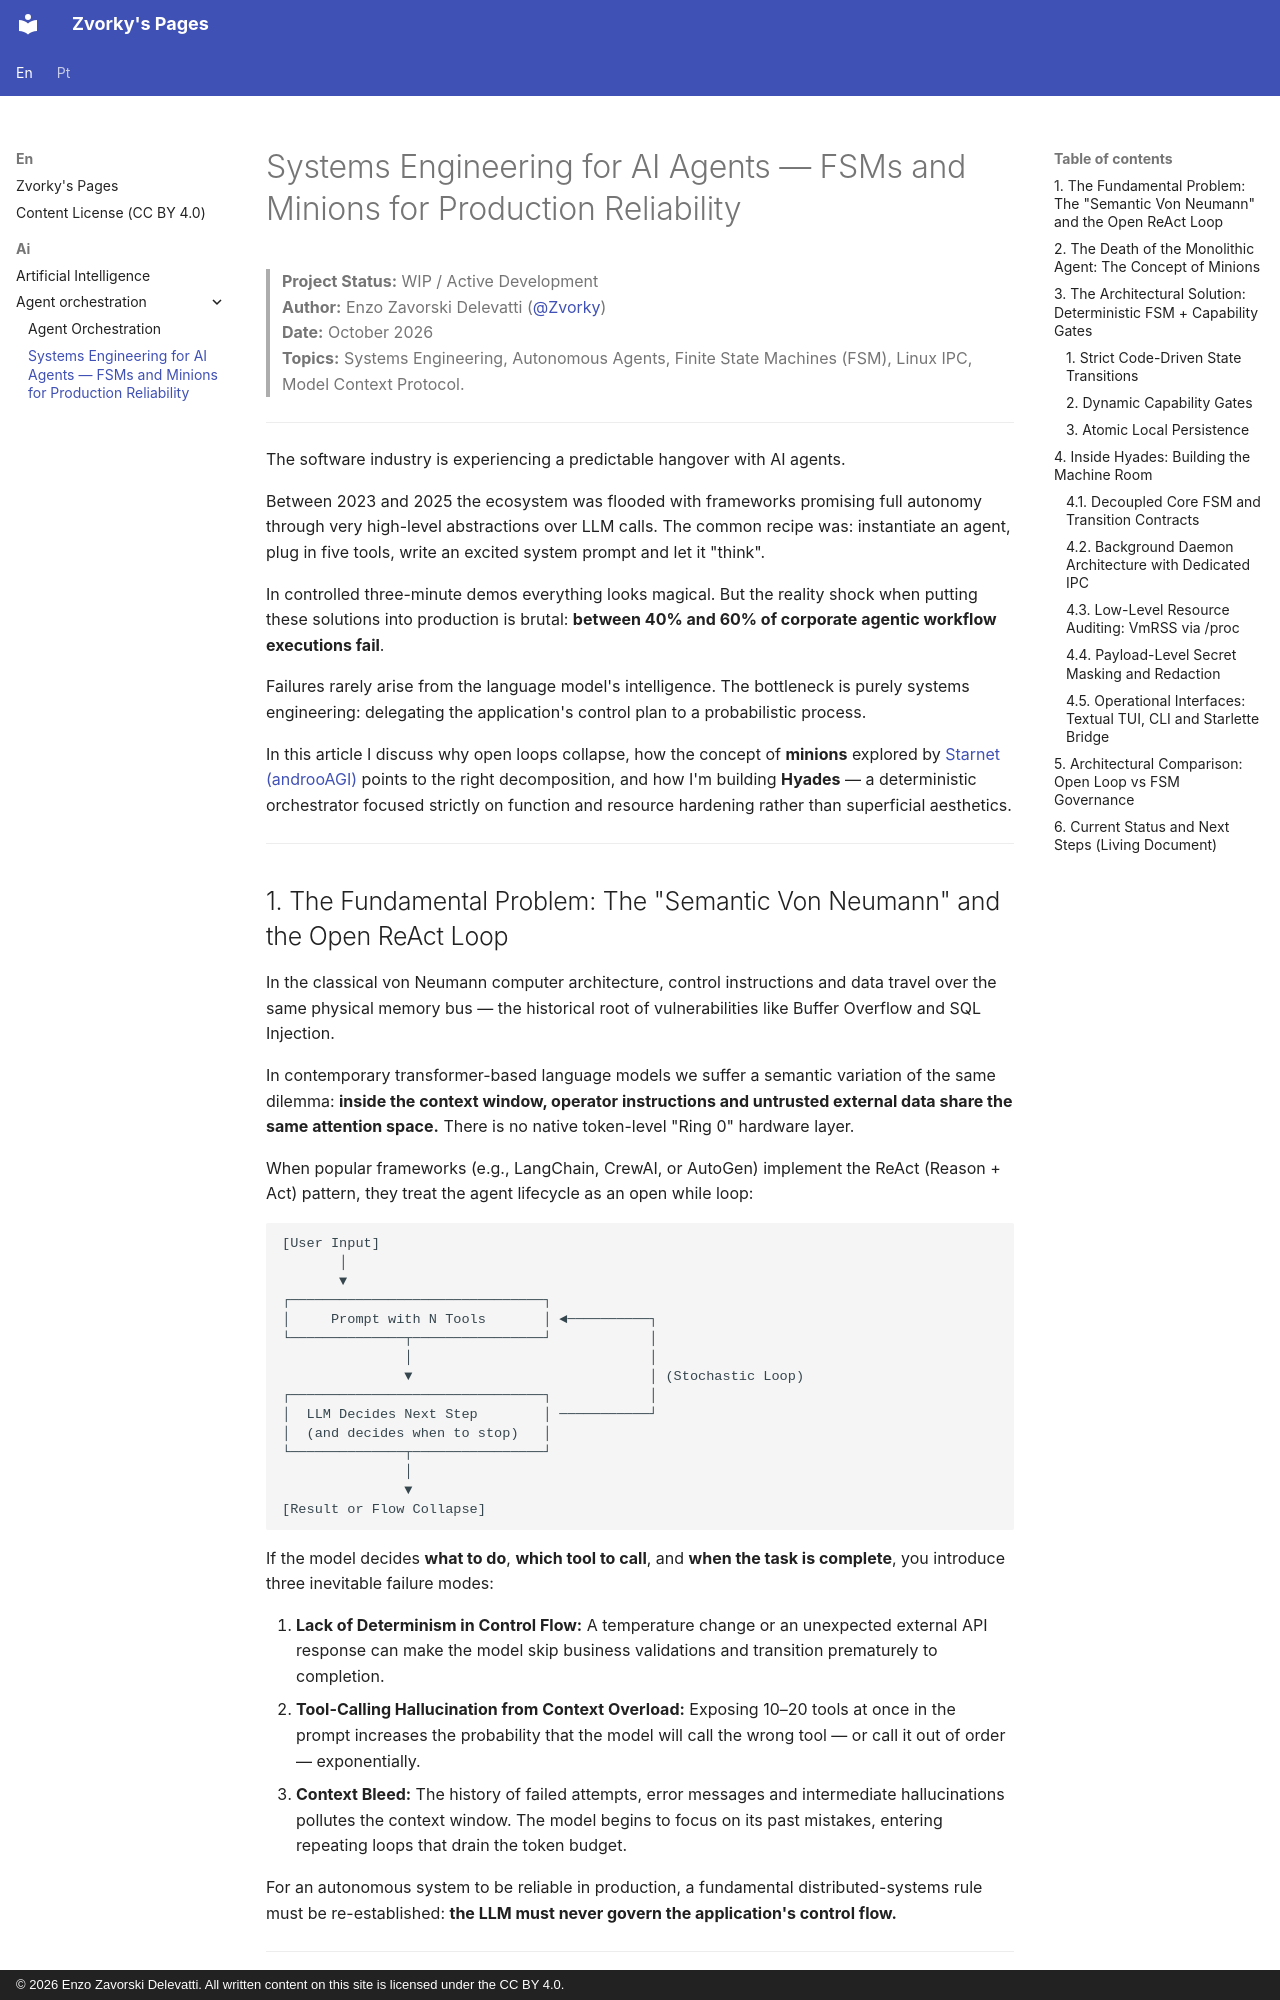

repository: Zvorky/zvorky.github.io · page: en/ai/agent-orchestration/fsm-hyades/index.html · generator: mkdocs · copyright: © 2026 Enzo Zavorski Delevatti. All written content on this site is licensed under the CC BY 4.0.

---
title: Systems Engineering for AI Agents — FSMs and Minions for Production Reliability
description: A deep dive into Hyades' deterministic architecture, minion decomposition inspired by Starnet, and strict state and memory governance.
date: 2026-10-08
tags:
  - AI
  - Agents
  - FSM
  - Hyades
  - Starnet
  - Systems Architecture
  - Linux
---

# Systems Engineering for AI Agents — FSMs and Minions for Production Reliability

> **Project Status:** WIP / Active Development  
> **Author:** Enzo Zavorski Delevatti ([@Zvorky](https://github.com/Zvorky))  
> **Date:** October 2026  
> **Topics:** Systems Engineering, Autonomous Agents, Finite State Machines (FSM), Linux IPC, Model Context Protocol.

---

The software industry is experiencing a predictable hangover with AI agents.

Between 2023 and 2025 the ecosystem was flooded with frameworks promising full autonomy through very high-level abstractions over LLM calls. The common recipe was: instantiate an agent, plug in five tools, write an excited system prompt and let it "think".

In controlled three-minute demos everything looks magical. But the reality shock when putting these solutions into production is brutal: **between 40% and 60% of corporate agentic workflow executions fail**.

Failures rarely arise from the language model's intelligence. The bottleneck is purely systems engineering: delegating the application's control plan to a probabilistic process.

In this article I discuss why open loops collapse, how the concept of **minions** explored by [Starnet (androoAGI)](https://github.com/androoAGI/starnet) points to the right decomposition, and how I'm building **Hyades** — a deterministic orchestrator focused strictly on function and resource hardening rather than superficial aesthetics.

---
